Labelled photos from "onion", an image-classification folder in wadkarkalpesh/pikvaidya-ai. The possible labels are: onion healthy, onion iris yellow virus, onion purple blotch, onion stemphylium blight.

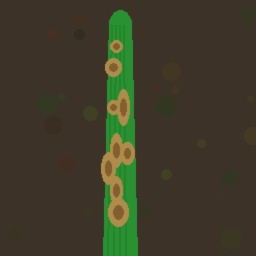
Label: onion stemphylium blight

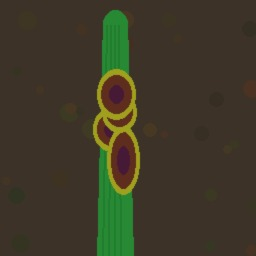
Label: onion purple blotch

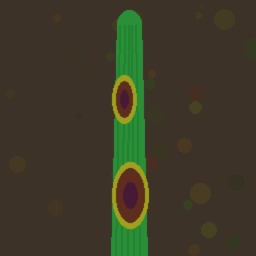
Label: onion purple blotch

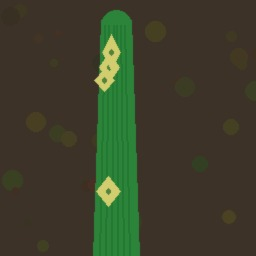
Label: onion iris yellow virus

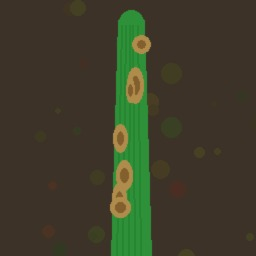
Label: onion stemphylium blight

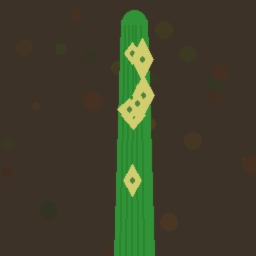
Label: onion iris yellow virus
